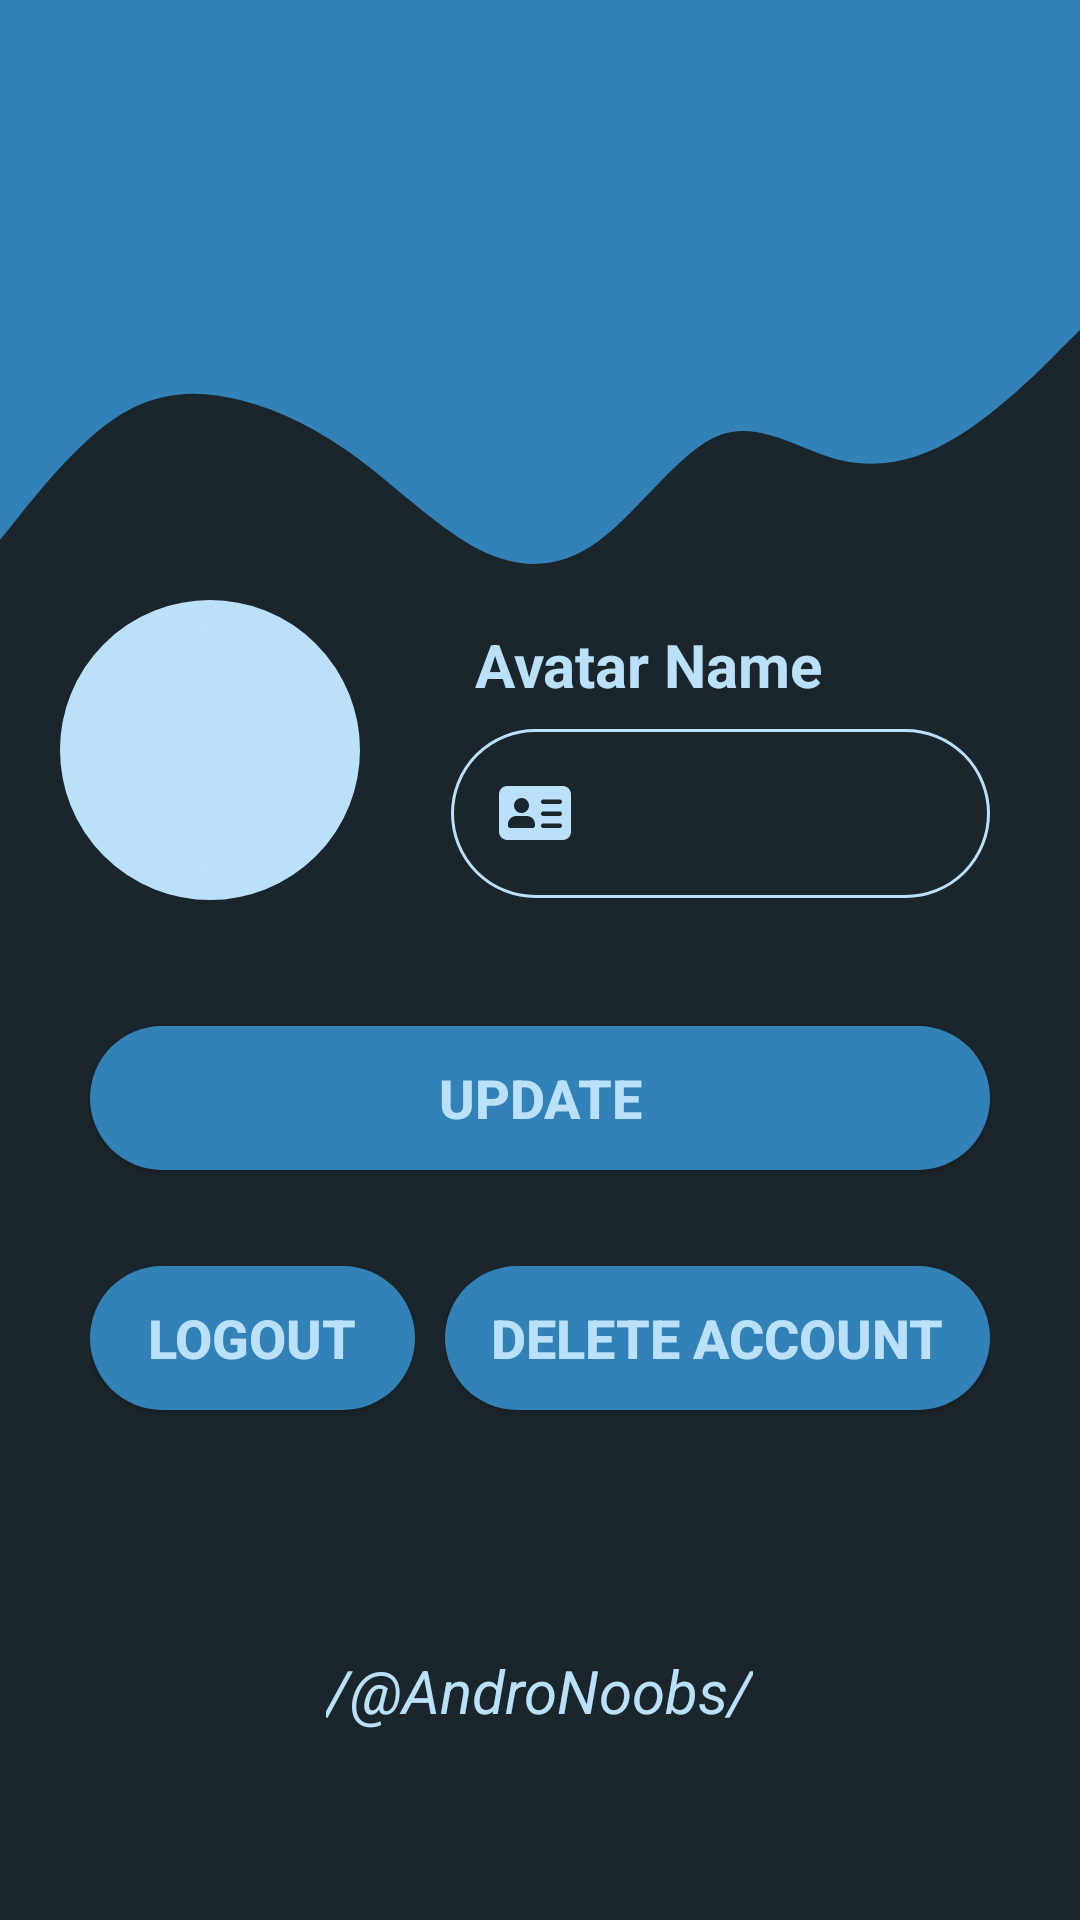

Reconstruct the res/layout file that produces this screen, plus the resources it refers to.
<!-- AndroidManifest.xml: application theme AppTheme -->
<!-- res/layout/activity_settings.xml -->
<?xml version="1.0" encoding="utf-8"?>
<LinearLayout xmlns:android="http://schemas.android.com/apk/res/android"
    android:layout_width="match_parent"
    android:background="@color/theme_background"
    xmlns:app="http://schemas.android.com/apk/res-auto"
    android:orientation="vertical"
    android:layout_height="match_parent">
    <RelativeLayout
        android:layout_width="match_parent"
        android:layout_height="100dp"
        android:background="@color/wave_color"
        >

        <ImageView
            android:id="@+id/backButtonSettings"
            android:layout_width="36dp"
            android:layout_height="36dp"
            android:layout_alignParentLeft="true"
            android:layout_marginLeft="10dp"
            android:layout_marginTop="10dp"
            android:background="@drawable/ic_left_arrow"
            android:backgroundTint="@color/colorPrimary" />
    </RelativeLayout>
    <View
        android:layout_width="match_parent"
        android:layout_height="100dp"
        android:background="@drawable/ic_wave_latest"></View>
    <LinearLayout
        android:layout_width="match_parent"
        android:layout_height="wrap_content"
        android:orientation="horizontal">

        <ImageView
            android:id="@+id/profile_image"
            android:layout_width="100dp"
            android:layout_height="100dp"
            android:layout_marginLeft="20dp"
            android:background="@drawable/circle"
            android:backgroundTint="@color/colorPrimary" />

        <ImageView
            android:id="@+id/updateProfilePic"
            android:layout_width="36dp"
            android:layout_height="36dp"
            android:layout_marginLeft="-36dp"
            android:layout_marginTop="66dp"
            android:layout_marginBottom="24dp"
            app:srcCompat="@drawable/ic_plus" />

        <LinearLayout
            android:layout_width="match_parent"
            android:layout_height="wrap_content"
            android:layout_marginLeft="30dp"
            android:layout_marginRight="30dp"
            android:orientation="vertical">

            <TextView
                android:id="@+id/textUsername"
                android:layout_width="wrap_content"
                android:layout_height="wrap_content"
                android:layout_weight="0.3"
                android:padding="8dp"
                android:text="Avatar Name"
                android:textColor="@color/colorPrimary"
                android:textSize="20sp"
                android:textStyle="bold" />

            <EditText
                android:id="@+id/editTextUsername"
                android:layout_width="match_parent"
                android:layout_height="wrap_content"
                android:background="@drawable/round_border"
                android:drawableStart="@drawable/ic_id_card"
                android:drawablePadding="16dp"
                android:drawableTint="@color/colorPrimary"
                android:ems="10"
                android:inputType="textPersonName"
                android:padding="16dp"
                android:textColor="@color/colorPrimary"
                android:textColorHint="#BBE1FA"
                android:textSize="18sp" />

        </LinearLayout>
    </LinearLayout>

    <Button
        android:id="@+id/updateButton"
        android:layout_width="match_parent"
        android:layout_height="wrap_content"
        android:layout_gravity="center_horizontal"
        android:layout_marginLeft="30dp"
        android:layout_marginTop="16dp"
        android:layout_marginRight="30dp"
        android:background="@drawable/round_bg"
        android:backgroundTint="#3282B8"
        android:gravity="center_horizontal|center_vertical"
        android:text="UPDATE"
        android:textColor="@color/colorPrimary"
        android:textSize="18sp"
        android:textStyle="bold" />

    <LinearLayout
        android:layout_width="match_parent"
        android:layout_height="wrap_content"
        android:layout_marginLeft="30dp"
        android:layout_marginTop="32dp"
        android:layout_marginRight="30dp"
        android:gravity="center_vertical"
        android:orientation="horizontal">

        <Button
            android:id="@+id/logoutButton"
            android:layout_width="wrap_content"
            android:layout_height="wrap_content"
            android:layout_gravity="center_horizontal"
            android:layout_marginTop="16dp"
            android:layout_marginRight="10dp"
            android:layout_weight="0.4"
            android:background="@drawable/round_bg"
            android:backgroundTint="#3282B8"
            android:gravity="center_horizontal|center_vertical"
            android:text="LOGOUT"
            android:textColor="@color/colorPrimary"
            android:textSize="18sp"
            android:textStyle="bold" />

        <Button
            android:id="@+id/deleteaccButton"
            android:layout_width="wrap_content"
            android:layout_height="wrap_content"
            android:layout_gravity="center_horizontal"
            android:layout_marginTop="16dp"
            android:layout_weight="0.6"
            android:background="@drawable/round_bg"
            android:backgroundTint="#3282B8"
            android:gravity="center_horizontal|center_vertical"
            android:text="DELETE ACCOUNT"
            android:textColor="@color/colorPrimary"
            android:textSize="18sp"
            android:textStyle="bold" />
    </LinearLayout>
    <TextView
        android:layout_width="wrap_content"
        android:layout_height="wrap_content"
        android:text="/@AndroNoobs/"
        android:textStyle="italic"
        android:textColor="@color/colorPrimary"
        android:layout_marginTop="64dp"
        android:layout_gravity="center_horizontal"
        android:textSize="20sp"></TextView>


</LinearLayout>
<!-- resources referenced by this layout -->
<resources>
  <color name="colorPrimary">#BBE1FA</color>
  <color name="theme_background">#1B262C</color>
  <color name="wave_color">#3282B8</color>
  <!-- drawable circle (drawable) -->
  <?xml version="1.0" encoding="utf-8"?>
  <shape xmlns:android="http://schemas.android.com/apk/res/android"
      android:innerRadius="0dp"
      android:shape="ring"
      android:thicknessRatio="2"
      android:useLevel="false" >
      <solid android:color="#FFFFFF" />
  
      <stroke
          android:width="10dp"
          android:color="@android:color/white" />
  </shape>
  <!-- drawable ic_id_card (drawable) -->
  <vector android:height="24dp" android:viewportHeight="512"
      android:viewportWidth="512" android:width="24dp" xmlns:android="http://schemas.android.com/apk/res/android">
      <path android:fillColor="#FF000000" android:pathData="m453.332,64h-394.664c-32.363,0 -58.668,26.305 -58.668,58.668v266.664c0,32.363 26.305,58.668 58.668,58.668h394.664c32.363,0 58.668,-26.305 58.668,-58.668v-266.664c0,-32.363 -26.305,-58.668 -58.668,-58.668zM160,149.332c29.398,0 53.332,23.938 53.332,53.336 0,29.395 -23.934,53.332 -53.332,53.332s-53.332,-23.938 -53.332,-53.332c0,-29.398 23.934,-53.336 53.332,-53.336zM256,346.668c0,8.832 -7.168,16 -16,16h-160c-8.832,0 -16,-7.168 -16,-16v-10.668c0,-32.363 26.305,-58.668 58.668,-58.668h74.664c32.363,0 58.668,26.305 58.668,58.668zM432,362.668h-117.332c-8.832,0 -16,-7.168 -16,-16s7.168,-16 16,-16h117.332c8.832,0 16,7.168 16,16s-7.168,16 -16,16zM432,277.332h-117.332c-8.832,0 -16,-7.168 -16,-16s7.168,-16 16,-16h117.332c8.832,0 16,7.168 16,16s-7.168,16 -16,16zM432,192h-117.332c-8.832,0 -16,-7.168 -16,-16s7.168,-16 16,-16h117.332c8.832,0 16,7.168 16,16s-7.168,16 -16,16zM432,192"/>
  </vector>
  <!-- drawable ic_wave_latest (drawable) -->
  <vector xmlns:android="http://schemas.android.com/apk/res/android"
      android:width="1440dp"
      android:height="320dp"
      android:viewportWidth="1440"
      android:viewportHeight="320">
    <path
        android:pathData="M0,256L26.7,229.3C53.3,203 107,149 160,122.7C213.3,96 267,96 320,106.7C373.3,117 427,139 480,170.7C533.3,203 587,245 640,266.7C693.3,288 747,288 800,256C853.3,224 907,160 960,144C1013.3,128 1067,160 1120,170.7C1173.3,181 1227,171 1280,144C1333.3,117 1387,75 1413,53.3L1440,32L1440,0L1413.3,0C1386.7,0 1333,0 1280,0C1226.7,0 1173,0 1120,0C1066.7,0 1013,0 960,0C906.7,0 853,0 800,0C746.7,0 693,0 640,0C586.7,0 533,0 480,0C426.7,0 373,0 320,0C266.7,0 213,0 160,0C106.7,0 53,0 27,0L0,0Z"
        android:fillColor="#3282B8"/>
  </vector>
  <!-- drawable round_bg (drawable) -->
  <?xml version="1.0" encoding="utf-8"?>
  <shape xmlns:android="http://schemas.android.com/apk/res/android">
  <solid android:color="@color/colorPrimary"></solid>
      <corners android:radius="100dp"></corners>
  </shape>
  <!-- drawable round_border (drawable) -->
  <?xml version="1.0" encoding="utf-8"?>
  <shape android:shape="rectangle" xmlns:android="http://schemas.android.com/apk/res/android">
  <stroke android:color="@color/colorPrimary"
      android:width="1dp"/>
      <corners android:radius="100dp"></corners>
  
  </shape>
  <style name="AppTheme" parent="Theme.AppCompat.Light.NoActionBar">
          
          <item name="colorPrimary">@color/colorPrimary</item>
          <item name="colorPrimaryDark">@color/colorPrimaryDark</item>
          <item name="colorAccent">@color/colorAccent</item>
      </style>
  <color name="colorPrimaryDark">#3700B3</color>
  <color name="colorAccent">#03DAC5</color>
</resources>
